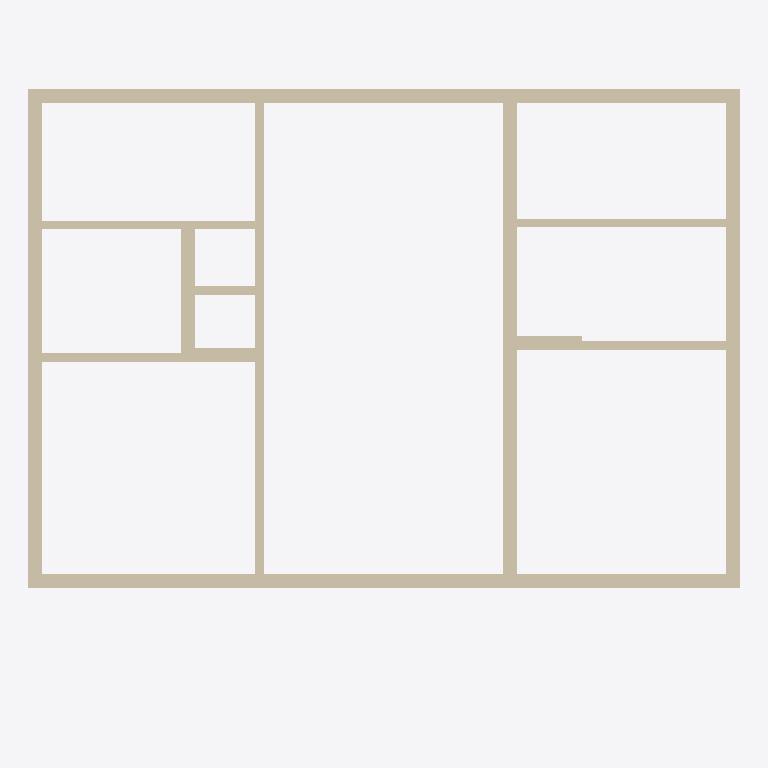
Plan cut of the same IFC building model at storey 'Level 1' (level 2.74 m, cut at 4.14 m), seen from above with north up, elements coloured by IFC class: 14 walls (beige). Cut surfaces are drawn darker.
Extent 10.5 m × 8.7 m × 3.0 m (x, y, z). Storeys (2): Level 0 at 0.00 m; Level 1 at 2.74 m. Elements (26): 14 IfcWallStandardCase, 7 IfcDoor, 2 IfcWindow, 1 IfcCurtainWall, 1 IfcRailing, 1 IfcSlab.

HEADER;
FILE_DESCRIPTION(('ViewDefinition [CoordinationView_V2.0, QuantityTakeOffAddOnView]','RevitIdentifiers [VersionGUID: [number]-0e87-4e34-bc40-e82e63afbb9b, NumberOfSaves: 9]','CoordinateReference [CoordinateBase: Coordenadas compartilhadas]'),'2;1');
FILE_NAME('Project Number','2024-04-24T09:08:31-03:00',(''),(''),'ODA SDAI 24.6','Autodesk Revit 24.2.0.63 (PTB) - IFC 24.2.0.63','');
FILE_SCHEMA(('IFC2X3'));
ENDSEC;
DATA;
#108=IFCPROJECT('0JgakN_U94XBd$xQtuueF$',#18,'Project Number',$,$,'Project Name','Project Status',(#101,#106),#98);
#123=IFCSITE('0JgakN_U94XBd$xQtuueFz',#18,'Default',$,$,#122,$,$,.ELEMENT.,$,$,$,$,$);
#113=IFCBUILDING('0JgakN_U94XBd$xQtuueF_',#18,'',$,$,#111,$,'',.ELEMENT.,$,$,$);
#116=IFCBUILDINGSTOREY('3Zu5Bv0LOHrPC10026FoQQ',#18,'Level 0',$,'Nível:Circle Head - Project Datum',#115,$,'Level 0',.ELEMENT.,0.0);
#120=IFCBUILDINGSTOREY('15Z0v90RiHrPC20026FoKR',#18,'Level 1',$,'Nível:Circle Head - Project Datum',#119,$,'Level 1',.ELEMENT.,9.0);
#1034=IFCWALLSTANDARDCASE('3v3DkXWEDB3OhLIYrqABtM',#18,'Parede básica:Concrete Wall:323297',$,'Parede básica:Concrete Wall',#1022,#1033,'323297');
#944=IFCWALLSTANDARDCASE('3v3DkXWEDB3OhLIYrqABxg',#18,'Parede básica:Concrete Wall:323037',$,'Parede básica:Concrete Wall',#932,#943,'323037');
#897=IFCWALLSTANDARDCASE('3v3DkXWEDB3OhLIYrqAB$P',#18,'Parede básica:Concrete Wall:322798',$,'Parede básica:Concrete Wall',#881,#896,'322798');
#23371=IFCWALLSTANDARDCASE('3V44eVFxj1T8zXUPTPga$s',#18,'Parede básica:Concrete Wall:332067',$,'Parede básica:Concrete Wall',#23359,#23370,'332067');
#1001=IFCWALLSTANDARDCASE('3v3DkXWEDB3OhLIYrqABr3',#18,'Parede básica:Concrete Wall:323188',$,'Parede básica:Concrete Wall',#989,#1000,'323188');
#1071=IFCWALLSTANDARDCASE('3v3DkXWEDB3OhLIYrqAADL',#18,'Parede básica:Internall Wall:323682',$,'Parede básica:Internall Wall',#1055,#1070,'323682');
#1115=IFCWALLSTANDARDCASE('3v3DkXWEDB3OhLIYrqAAFD',#18,'Parede básica:Internall Wall:323834',$,'Parede básica:Internall Wall',#1103,#1114,'323834');
#23404=IFCWALLSTANDARDCASE('3V44eVFxj1T8zXUPTPgayf',#18,'Parede básica:Internall Wall:332284',$,'Parede básica:Internall Wall',#23392,#23403,'332284');
#23219=IFCWALLSTANDARDCASE('3v3DkXWEDB3OhLIYrqAAHi',#18,'Parede básica:Concrete Wall:325467',$,'Parede básica:Concrete Wall',#23207,#23218,'325467');
#23437=IFCWALLSTANDARDCASE('3V44eVFxj1T8zXUPTPgamL',#18,'Parede básica:Internall Wall:332480',$,'Parede básica:Internall Wall',#23425,#23436,'332480');
#1148=IFCWALLSTANDARDCASE('3v3DkXWEDB3OhLIYrqAAAd',#18,'Parede básica:Internall Wall:323984',$,'Parede básica:Internall Wall',#1136,#1147,'323984');
#23252=IFCWALLSTANDARDCASE('3v3DkXWEDB3OhLIYrqAAiZ',#18,'Parede básica:Concrete Wall:325652',$,'Parede básica:Concrete Wall',#23240,#23251,'325652');
#23470=IFCWALLSTANDARDCASE('3V44eVFxj1T8zXUPTPgasS',#18,'Parede básica:Concrete Wall:332617',$,'Parede básica:Concrete Wall',#23458,#23469,'332617');
#23285=IFCWALLSTANDARDCASE('3v3DkXWEDB3OhLIYrqAAeI',#18,'Parede básica:Internall Wall:325925',$,'Parede básica:Internall Wall',#23273,#23284,'325925');
ENDSEC;